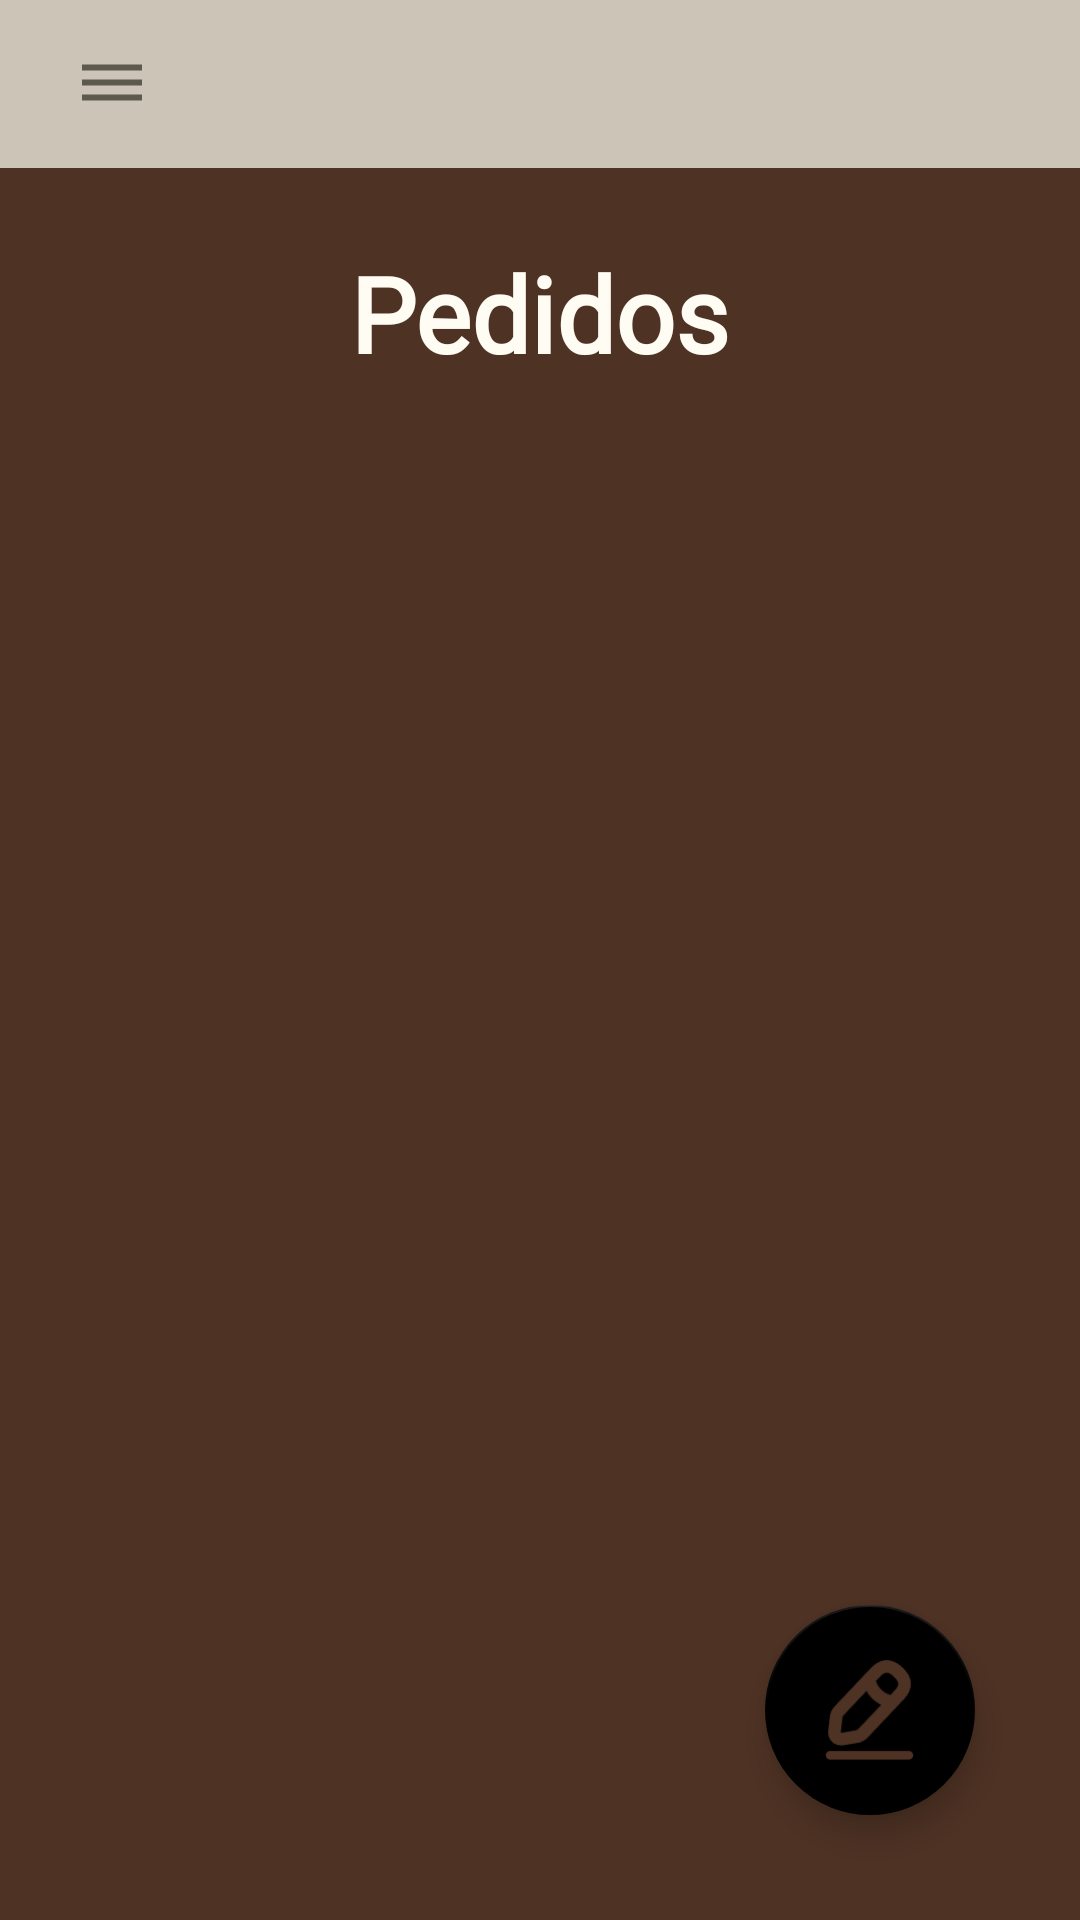

Here is an Android app screen rendered from its layout file. Give the layout XML and the strings, colors and styles it references.
<!-- AndroidManifest.xml: application theme Theme.DMOS5_ProjetoFinal -->
<!-- res/layout/home.xml -->
<?xml version="1.0" encoding="utf-8"?>
<androidx.coordinatorlayout.widget.CoordinatorLayout
    xmlns:android="http://schemas.android.com/apk/res/android"
    xmlns:app="http://schemas.android.com/apk/res-auto"
    android:layout_width="match_parent"
    android:layout_height="match_parent">

    <androidx.drawerlayout.widget.DrawerLayout
        android:id="@+id/drawerLayout"
        android:layout_width="match_parent"
        android:layout_height="match_parent">

        <LinearLayout
            android:orientation="vertical"
            android:layout_width="match_parent"
            android:layout_height="match_parent"
            android:gravity="center"
            android:background="@color/brown_strong">

            <androidx.appcompat.widget.Toolbar
                android:id="@+id/toolbar"
                android:layout_width="match_parent"
                android:layout_height="?attr/actionBarSize"
                android:background="?attr/colorPrimary"
                app:title=" ">

                <ImageButton
                    android:id="@+id/btnDrawer"
                    android:layout_width="wrap_content"
                    android:layout_height="match_parent"
                    android:src="@drawable/drawer"
                    android:background="@android:color/transparent" />

            </androidx.appcompat.widget.Toolbar>

            <TextView
                android:layout_width="wrap_content"
                android:layout_height="wrap_content"
                android:layout_marginVertical="25dp"
                android:text="Pedidos"
                android:fontFamily="@font/flux_regular"
                android:textSize="35sp"
                android:textStyle="bold"
                android:textColor="@color/beige" />

            <ScrollView
                android:layout_width="match_parent"
                android:layout_height="match_parent">

                <LinearLayout
                    android:id="@+id/ordersLayout"
                    android:orientation="vertical"
                    android:layout_width="match_parent"
                    android:layout_height="match_parent"
                    android:paddingHorizontal="16dp" />

            </ScrollView>

        </LinearLayout>

        <com.google.android.material.navigation.NavigationView
            android:id="@+id/drawer"
            android:layout_width="wrap_content"
            android:layout_height="match_parent"
            android:layout_gravity="start"
            app:menu="@menu/drawer" />

    </androidx.drawerlayout.widget.DrawerLayout>

    <com.google.android.material.floatingactionbutton.FloatingActionButton
        android:id="@+id/btnNewOrder"
        android:layout_width="70dp"
        android:layout_height="70dp"
        android:layout_gravity="end|bottom"
        android:layout_margin="35dp"
        android:src="@drawable/btn_new_order"
        app:backgroundTint="@color/black"
        app:tint="@null"
        app:fabCustomSize="70dp"
        app:maxImageSize="35dp" />

</androidx.coordinatorlayout.widget.CoordinatorLayout>
<!-- resources referenced by this layout -->
<resources>
  <color name="beige">#fffcf3</color>
  <color name="black">#FF000000</color>
  <color name="brown_strong">#4e3224</color>
  <!-- drawable btn_new_order: png bitmap (drawable, 2421 bytes) -->
  <!-- drawable drawer (drawable) -->
  <vector xmlns:android="http://schemas.android.com/apk/res/android"
      android:width="24dp"
      android:height="24dp"
      android:viewportWidth="24"
      android:viewportHeight="24"
      android:tint="#423D32"
      android:alpha="0.8">
    <path
        android:fillColor="@android:color/white"
        android:pathData="M2,15.5v2h20v-2L2,15.5zM2,10.5v2h20v-2L2,10.5zM2,5.5v2h20v-2L2,5.5z"/>
  </vector>
  <style name="Theme.DMOS5_ProjetoFinal" parent="Theme.MaterialComponents.DayNight.NoActionBar">
          
          <item name="colorPrimary">@color/brown_lighter</item>
          <item name="colorPrimaryVariant">@color/beige</item>
          <item name="colorOnPrimary">@color/white</item>
          
          <item name="colorSecondary">@color/teal_200</item>
          <item name="colorSecondaryVariant">@color/teal_700</item>
          <item name="colorOnSecondary">@color/black</item>
          
          <item name="android:statusBarColor">@color/brown_light</item>
      </style>
  <color name="brown_lighter">#CCC5B7</color>
  <color name="white">#FFFFFFFF</color>
  <color name="teal_200">#FF03DAC5</color>
  <color name="teal_700">#FF018786</color>
  <color name="brown_light">#AAA293</color>
</resources>
